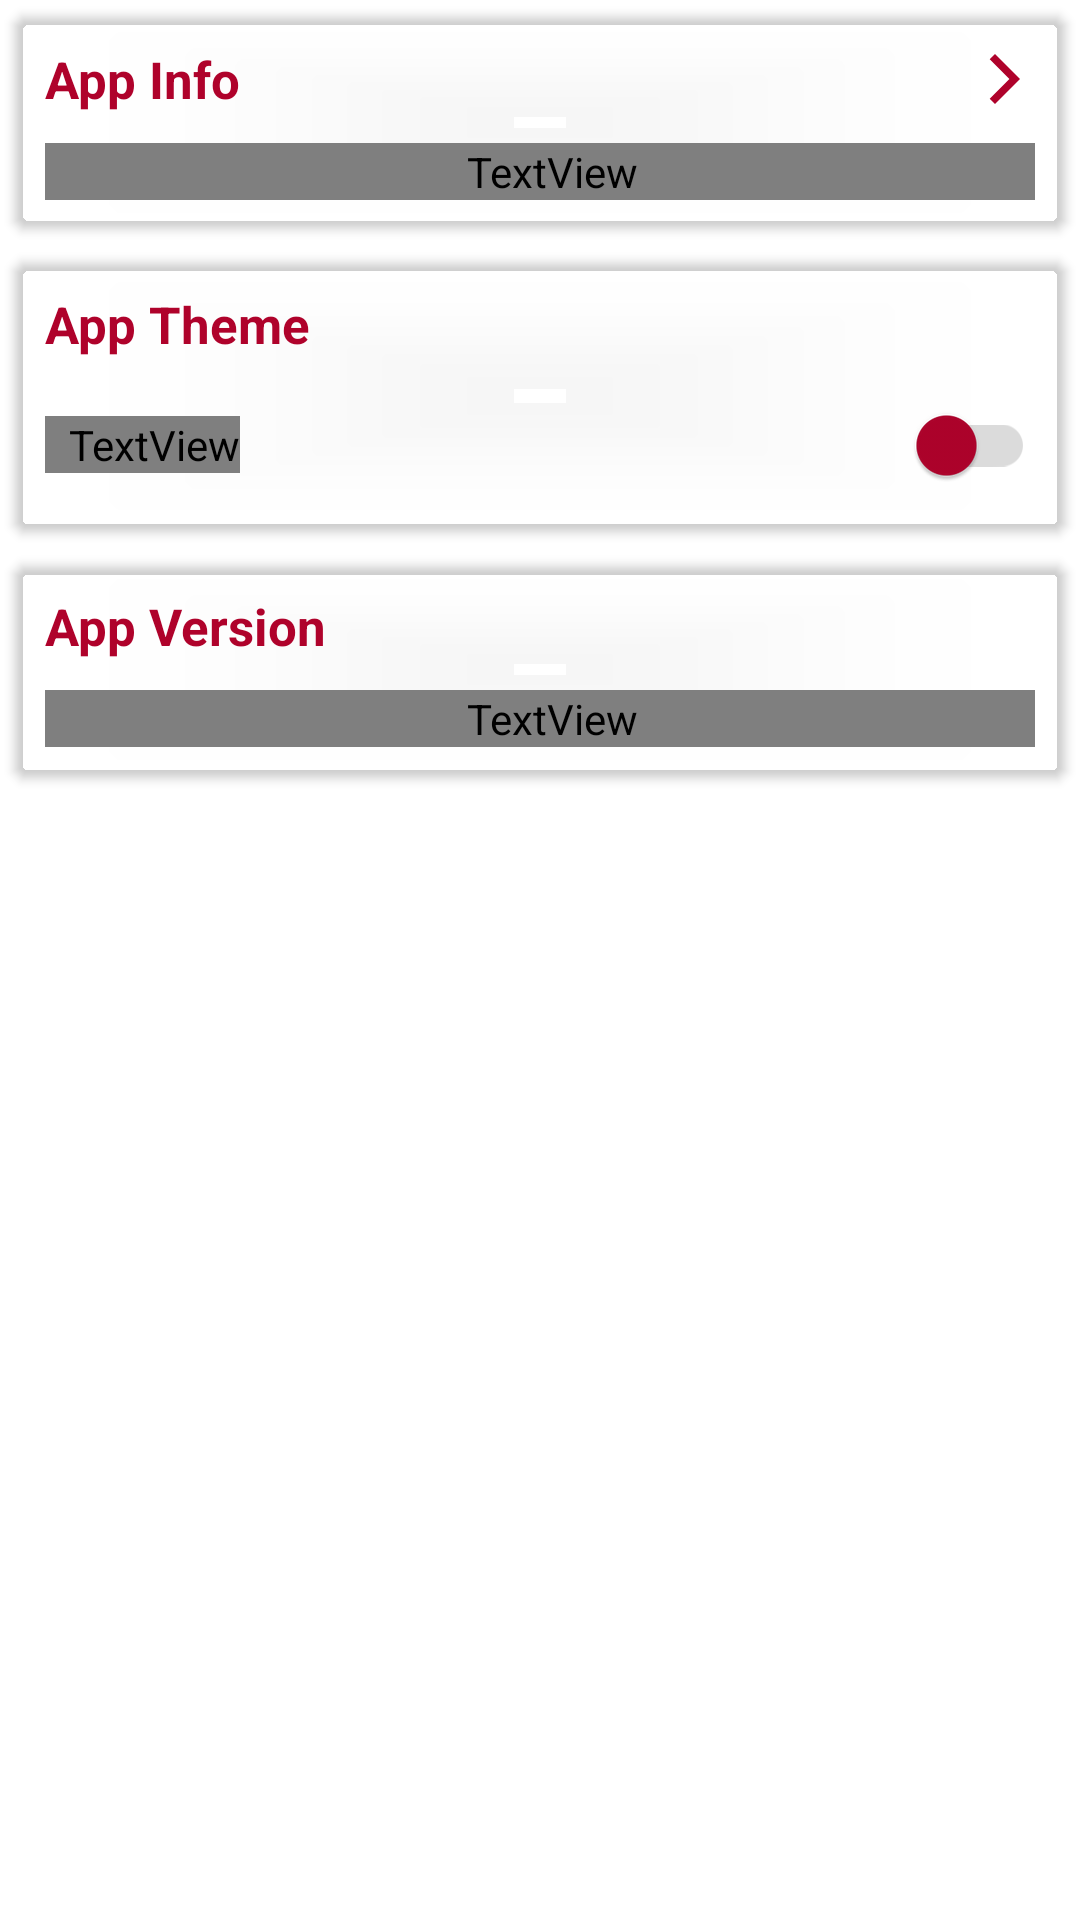

Write the Android layout XML for this screen, with the resource values it uses.
<!-- AndroidManifest.xml: application theme Theme.OnlineShoppingAssistant -->
<!-- res/layout/fragment_settings.xml -->
<?xml version="1.0" encoding="utf-8"?>
<LinearLayout xmlns:android="http://schemas.android.com/apk/res/android"
    xmlns:app="http://schemas.android.com/apk/res-auto"
    xmlns:tools="http://schemas.android.com/tools"
    android:layout_width="match_parent"
    android:layout_height="match_parent"
    android:background="@color/transparent"
    android:orientation="vertical"
    tools:context=".Fragments.App.SettingsFragment">

    <androidx.cardview.widget.CardView
        android:id="@+id/appInfo"
        android:layout_width="match_parent"
        android:layout_height="wrap_content"
        android:layout_margin="5dp"
        app:cardBackgroundColor="?attr/textInputFieldBackground"
        app:cardCornerRadius="5dp">

        <LinearLayout
            android:layout_width="match_parent"
            android:layout_height="wrap_content"
            android:orientation="vertical"
            android:padding="5dp">

            <TextView
                android:id="@+id/headerToAppInfo"
                android:layout_width="match_parent"
                android:layout_height="wrap_content"
                android:padding="5dp"
                android:text="App Info"
                android:textColor="@color/colorPrimary"
                android:textSize="17sp"
                android:textStyle="bold"
                app:drawableEndCompat="@drawable/ic_proceed" />

            <TextView
                android:id="@+id/bodyToAppInfo"
                android:layout_width="match_parent"
                android:layout_height="wrap_content"
                android:layout_margin="5dp"
                android:paddingStart="8dp"
                android:paddingEnd="0dp"
                android:text="App Info"
                android:textColor="?attr/settingsBodyText"
                android:textSize="15sp" />

        </LinearLayout>

    </androidx.cardview.widget.CardView>

    <androidx.cardview.widget.CardView
        android:id="@+id/appTheme"
        android:layout_width="match_parent"
        android:layout_height="wrap_content"
        android:layout_margin="5dp"
        app:cardBackgroundColor="?attr/textInputFieldBackground"
        app:cardCornerRadius="5dp">

        <LinearLayout
            android:layout_width="match_parent"
            android:layout_height="wrap_content"
            android:orientation="vertical"
            android:padding="5dp">

            <TextView
                android:id="@+id/headerAppTheme"
                android:layout_width="match_parent"
                android:layout_height="wrap_content"
                android:padding="5dp"
                android:text="@string/app_theme"
                android:textColor="@color/colorPrimary"
                android:textSize="17sp"
                android:textStyle="bold" />

            <RelativeLayout
                android:layout_width="match_parent"
                android:layout_height="wrap_content"
                android:layout_gravity="center_vertical"
                android:gravity="center_vertical">

                <TextView
                    android:id="@+id/tvCurrentTheme"
                    android:layout_width="wrap_content"
                    android:layout_height="wrap_content"
                    android:layout_alignParentStart="true"
                    android:layout_centerVertical="true"
                    android:layout_margin="5dp"
                    android:paddingStart="8dp"
                    android:paddingEnd="0dp"
                    android:text="@string/dark_mode"
                    android:textColor="?attr/settingsBodyText"
                    android:textSize="15sp" />

                <com.google.android.material.switchmaterial.SwitchMaterial
                    android:id="@+id/switchAppTheme"
                    android:layout_width="wrap_content"
                    android:layout_height="wrap_content"
                    android:layout_alignParentEnd="true"
                    android:layout_centerVertical="true"
                    android:clickable="true"
                    android:elevation="30dp"
                    android:paddingStart="0dp"
                    android:paddingEnd="5dp"
                    app:thumbTint="@color/colorPrimary"
                    app:trackTint="@color/colorWhiteDark"/>

            </RelativeLayout>

        </LinearLayout>

    </androidx.cardview.widget.CardView>

    <androidx.cardview.widget.CardView
        android:id="@+id/appVersion"
        android:layout_width="match_parent"
        android:layout_height="wrap_content"
        android:layout_margin="5dp"
        app:cardBackgroundColor="?attr/textInputFieldBackground"
        app:cardCornerRadius="5dp">

        <LinearLayout
            android:layout_width="match_parent"
            android:layout_height="wrap_content"
            android:orientation="vertical"
            android:padding="5dp">

            <TextView
                android:id="@+id/headerAppVersion"
                android:layout_width="match_parent"
                android:layout_height="wrap_content"
                android:padding="5dp"
                android:text="@string/app_version"
                android:textColor="@color/colorPrimary"
                android:textSize="17sp"
                android:textStyle="bold" />

            <TextView
                android:id="@+id/bodyAppVersion"
                android:layout_width="match_parent"
                android:layout_height="wrap_content"
                android:layout_margin="5dp"
                android:paddingStart="8dp"
                android:paddingEnd="0dp"
                android:text="1.0.0"
                android:textColor="?attr/settingsBodyText"
                android:textSize="15sp" />

        </LinearLayout>

    </androidx.cardview.widget.CardView>

</LinearLayout>
<!-- resources referenced by this layout -->
<resources>
  <color name="colorPrimary">#AF022B</color>
  <color name="colorWhiteDark">#DBDBDB</color>
  <color name="transparent">@android:color/transparent</color>
  <!-- drawable ic_proceed (drawable) -->
  <vector android:height="20dp" android:tint="@color/colorPrimary"
      android:viewportHeight="24" android:viewportWidth="24"
      android:width="20dp" xmlns:android="http://schemas.android.com/apk/res/android">
      <path android:fillColor="@android:color/white" android:pathData="M5.88,4.12L13.76,12l-7.88,7.88L8,22l10,-10L8,2z"/>
  </vector>
  <string name="app_theme">App Theme</string>
  <string name="app_version">App Version</string>
  <string name="dark_mode">Dark Mode</string>
  <style name="Theme.OnlineShoppingAssistant" parent="Theme.MaterialComponents.DayNight.DarkActionBar">
          
          <item name="colorPrimary">@color/black</item>
          <item name="colorPrimaryVariant">@color/black</item>
          <item name="colorOnPrimary">@color/white</item>
          
          <item name="colorSecondary">@color/teal_200</item>
          <item name="colorSecondaryVariant">@color/teal_700</item>
          <item name="colorOnSecondary">@color/black</item>
          
          <item name="android:statusBarColor" tools:targetApi="l">?attr/colorPrimaryVariant</item>
          
      </style>
  <color name="black">#000000</color>
  <color name="white">#FFFFFFFF</color>
  <color name="teal_200">#FF03DAC5</color>
  <color name="teal_700">#FF018786</color>
</resources>
